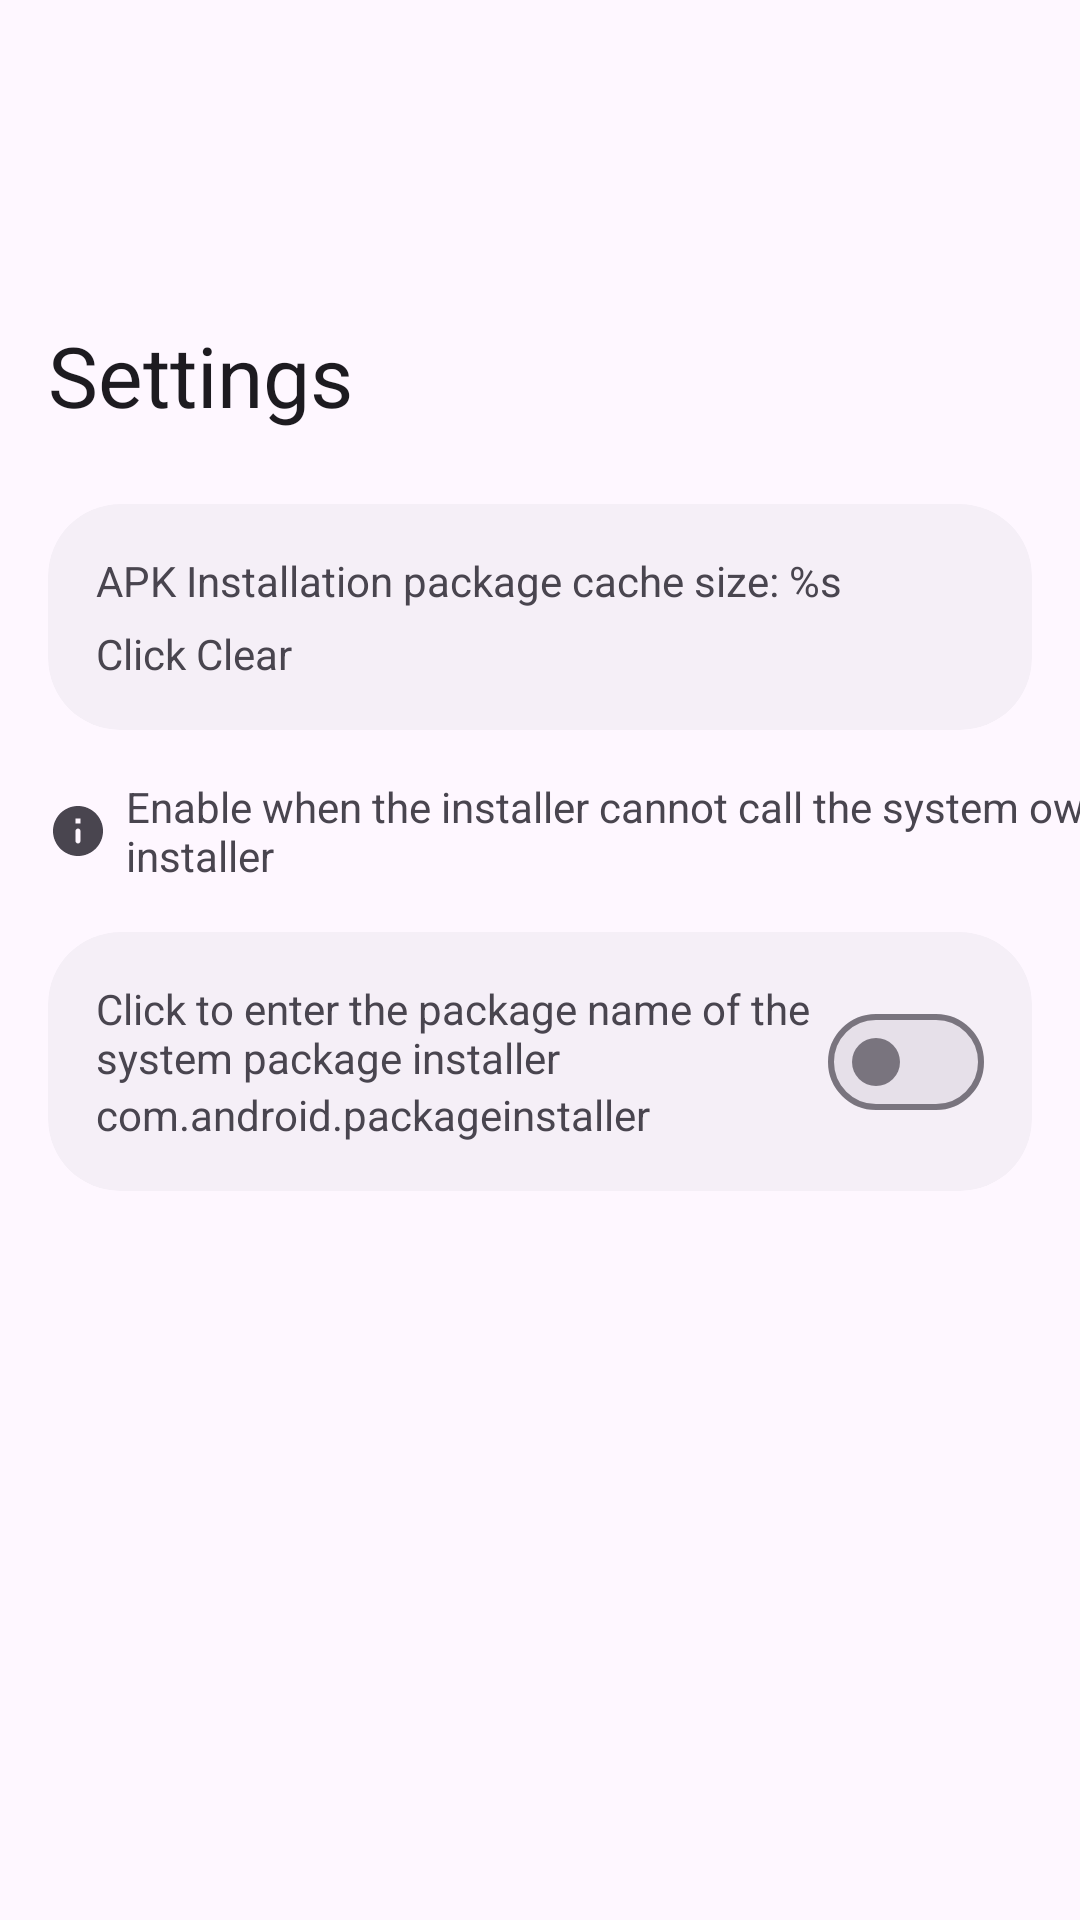

Write the Android layout XML for this screen, with the resource values it uses.
<!-- AndroidManifest.xml: application theme AppTheme -->
<!-- res/layout/activity_settings.xml -->
<androidx.coordinatorlayout.widget.CoordinatorLayout xmlns:android="http://schemas.android.com/apk/res/android"
    xmlns:app="http://schemas.android.com/apk/res-auto"
    xmlns:tools="http://schemas.android.com/tools"
    android:layout_width="match_parent"
    android:layout_height="match_parent">

    <com.google.android.material.appbar.AppBarLayout
        android:layout_width="match_parent"
        android:layout_height="wrap_content"
        android:fitsSystemWindows="true">

        <com.google.android.material.appbar.CollapsingToolbarLayout
            style="?attr/collapsingToolbarLayoutLargeStyle"
            android:layout_width="match_parent"
            android:layout_height="?attr/collapsingToolbarLayoutLargeSize"
            app:layout_scrollFlags="scroll|exitUntilCollapsed|snap">

            <com.google.android.material.appbar.MaterialToolbar
                android:id="@+id/tool_bar"
                android:layout_width="match_parent"
                android:layout_height="?attr/actionBarSize"
                android:elevation="0dp"
                app:layout_collapseMode="pin"
                app:title="@string/settings" />

        </com.google.android.material.appbar.CollapsingToolbarLayout>

    </com.google.android.material.appbar.AppBarLayout>

    <androidx.core.widget.NestedScrollView
        android:layout_width="match_parent"
        android:layout_height="match_parent"
        app:layout_behavior="@string/appbar_scrolling_view_behavior">

        <androidx.constraintlayout.widget.ConstraintLayout
            android:layout_width="match_parent"
            android:layout_height="wrap_content">

            <androidx.recyclerview.widget.RecyclerView
                android:id="@+id/rv_settings"
                android:layout_width="match_parent"
                android:layout_height="wrap_content"
                android:fadingEdge="none"
                android:overScrollMode="never"
                app:layout_constraintEnd_toEndOf="parent"
                app:layout_constraintStart_toStartOf="parent"
                app:layout_constraintTop_toTopOf="parent"
                tools:itemCount="5"
                tools:listitem="@layout/item_setting_perf" />

            <com.google.android.material.card.MaterialCardView
                android:id="@+id/card_cache"
                style="?attr/materialCardViewFilledStyle"
                android:layout_width="match_parent"
                android:layout_height="wrap_content"
                android:layout_margin="16dp"
                app:cardBackgroundColor="?attr/colorOnSurfaceInverse"
                app:cardCornerRadius="24dp"
                app:contentPadding="16dp"
                app:layout_constraintTop_toBottomOf="@id/rv_settings">

                <TextView
                    android:id="@+id/tv_apk_cache"
                    android:layout_width="match_parent"
                    android:layout_height="wrap_content"
                    android:gravity="center|start"
                    android:lineSpacingExtra="8dp"
                    android:text="@string/text_apk_cache" />

            </com.google.android.material.card.MaterialCardView>

            <TextView
                android:id="@+id/tv_tips"
                android:layout_width="wrap_content"
                android:layout_height="wrap_content"
                android:layout_marginStart="16dp"
                android:layout_marginTop="16dp"
                android:drawablePadding="6dp"
                android:gravity="center|start"
                android:text="@string/text_sys_pkg_tips"
                app:drawableStartCompat="@drawable/round_info_24"
                app:layout_constraintStart_toStartOf="parent"
                app:layout_constraintTop_toBottomOf="@id/card_cache" />

            <com.google.android.material.card.MaterialCardView
                android:id="@+id/card_pkg"
                style="?attr/materialCardViewFilledStyle"
                android:layout_width="match_parent"
                android:layout_height="wrap_content"
                android:layout_margin="16dp"
                app:cardBackgroundColor="?attr/colorOnSurfaceInverse"
                app:cardCornerRadius="24dp"
                app:contentPadding="16dp"
                app:layout_constraintTop_toBottomOf="@id/tv_tips">

                <androidx.constraintlayout.widget.ConstraintLayout
                    android:id="@+id/cs_sys_pkg"
                    android:layout_width="match_parent"
                    android:layout_height="wrap_content">

                    <TextView
                        android:id="@+id/tv_pkg_tips"
                        android:layout_width="0dp"
                        android:layout_height="wrap_content"
                        android:text="@string/text_input_sys_pkg"
                        app:layout_constraintEnd_toStartOf="@id/cb_use_sys_pkg"
                        app:layout_constraintStart_toStartOf="parent"
                        app:layout_constraintTop_toTopOf="parent" />

                    <TextView
                        android:id="@+id/tv_pkg_name"
                        android:layout_width="0dp"
                        android:layout_height="wrap_content"
                        android:text="@string/text_settings_pkg"
                        app:layout_constraintEnd_toStartOf="@id/cb_use_sys_pkg"
                        app:layout_constraintStart_toStartOf="parent"
                        app:layout_constraintTop_toBottomOf="@id/tv_pkg_tips" />

                    <com.google.android.material.materialswitch.MaterialSwitch
                        android:id="@+id/cb_use_sys_pkg"
                        android:layout_width="wrap_content"
                        android:layout_height="wrap_content"
                        app:layout_constraintBottom_toBottomOf="@id/tv_pkg_name"
                        app:layout_constraintEnd_toEndOf="parent"
                        app:layout_constraintTop_toTopOf="@id/tv_pkg_tips" />

                </androidx.constraintlayout.widget.ConstraintLayout>

            </com.google.android.material.card.MaterialCardView>

            <TextView
                android:id="@+id/tv_app_version"
                android:layout_width="match_parent"
                android:layout_height="wrap_content"
                android:fitsSystemWindows="true"
                android:gravity="center"
                android:paddingVertical="24dp"
                app:layout_constraintTop_toBottomOf="@id/card_pkg" />

        </androidx.constraintlayout.widget.ConstraintLayout>

    </androidx.core.widget.NestedScrollView>

</androidx.coordinatorlayout.widget.CoordinatorLayout>
<!-- res/layout/item_setting_perf.xml (included above) -->
<?xml version="1.0" encoding="utf-8"?>
<com.google.android.material.card.MaterialCardView xmlns:android="http://schemas.android.com/apk/res/android"
    xmlns:app="http://schemas.android.com/apk/res-auto"
    xmlns:tools="http://schemas.android.com/tools"
    style="?attr/materialCardViewFilledStyle"
    android:layout_width="match_parent"
    android:layout_height="wrap_content"
    android:layout_marginHorizontal="16dp"
    android:layout_marginVertical="8dp"
    app:cardBackgroundColor="?attr/colorOnSurfaceInverse"
    app:cardCornerRadius="24dp">

    <androidx.constraintlayout.widget.ConstraintLayout
        android:layout_width="match_parent"
        android:layout_height="wrap_content"
        android:background="?android:attr/selectableItemBackground"
        android:padding="16dp">

        <ImageView
            android:id="@+id/item_setting_icon"
            android:layout_width="40dp"
            android:layout_height="40dp"
            android:background="@drawable/bg_icon"
            android:padding="10dp"
            android:src="@drawable/round_settings_24"
            app:layout_constraintBottom_toBottomOf="parent"
            app:layout_constraintStart_toStartOf="parent"
            app:layout_constraintTop_toTopOf="parent"
            app:tint="?attr/colorControlNormal"
            tools:ignore="ContentDescription" />

        <TextView
            android:id="@+id/item_setting_title"
            android:layout_width="wrap_content"
            android:layout_height="wrap_content"
            android:layout_marginStart="14dp"
            android:layout_marginBottom="2dp"
            android:textAppearance="?attr/textAppearanceTitleMedium"
            app:layout_constraintBottom_toTopOf="@id/guide"
            app:layout_constraintStart_toEndOf="@id/item_setting_icon"
            tools:text="Title" />

        <androidx.constraintlayout.widget.Guideline
            android:id="@+id/guide"
            android:layout_width="wrap_content"
            android:layout_height="wrap_content"
            android:orientation="horizontal"
            app:layout_constraintGuide_percent="0.5" />

        <TextView
            android:id="@+id/item_setting_sub"
            android:layout_width="wrap_content"
            android:layout_height="wrap_content"
            android:layout_marginStart="14dp"
            android:layout_marginTop="2dp"
            android:textAppearance="?attr/textAppearanceBodyMedium"
            android:textColor="?android:attr/textColorSecondary"
            app:layout_constraintStart_toEndOf="@id/item_setting_icon"
            app:layout_constraintTop_toBottomOf="@id/guide"
            tools:text="Sub" />

        <com.google.android.material.materialswitch.MaterialSwitch
            android:id="@+id/item_setting_switch"
            android:layout_width="wrap_content"
            android:layout_height="wrap_content"
            app:layout_constraintBottom_toBottomOf="parent"
            app:layout_constraintEnd_toEndOf="parent"
            app:layout_constraintTop_toTopOf="parent" />

    </androidx.constraintlayout.widget.ConstraintLayout>

</com.google.android.material.card.MaterialCardView>
<!-- resources referenced by this layout -->
<resources>
  <!-- drawable round_info_24 (drawable) -->
  <vector xmlns:android="http://schemas.android.com/apk/res/android"
      android:width="20dp"
      android:height="20dp"
      android:viewportWidth="24"
      android:viewportHeight="24">
      <path
          android:fillColor="?attr/colorControlNormal"
          android:pathData="M12,2C6.48,2 2,6.48 2,12s4.48,10 10,10 10,-4.48 10,-10S17.52,2 12,2zM12,17c-0.55,0 -1,-0.45 -1,-1v-4c0,-0.55 0.45,-1 1,-1s1,0.45 1,1v4c0,0.55 -0.45,1 -1,1zM13,9h-2L11,7h2v2z" />
  </vector>
  <string name="settings">Settings</string>
  <string name="text_apk_cache">APK Installation package cache size: %s\nClick Clear</string>
  <string name="text_input_sys_pkg">Click to enter the package name of the system package installer</string>
  <string name="text_settings_pkg">com.android.packageinstaller</string>
  <string name="text_sys_pkg_tips">Enable when the installer cannot call the system own installer</string>
  <style name="AppTheme" parent="Theme.Material3.DayNight.NoActionBar">
          <item name="android:navigationBarColor">@android:color/transparent</item>
          <item name="android:statusBarColor">@android:color/transparent</item>
      </style>
</resources>
